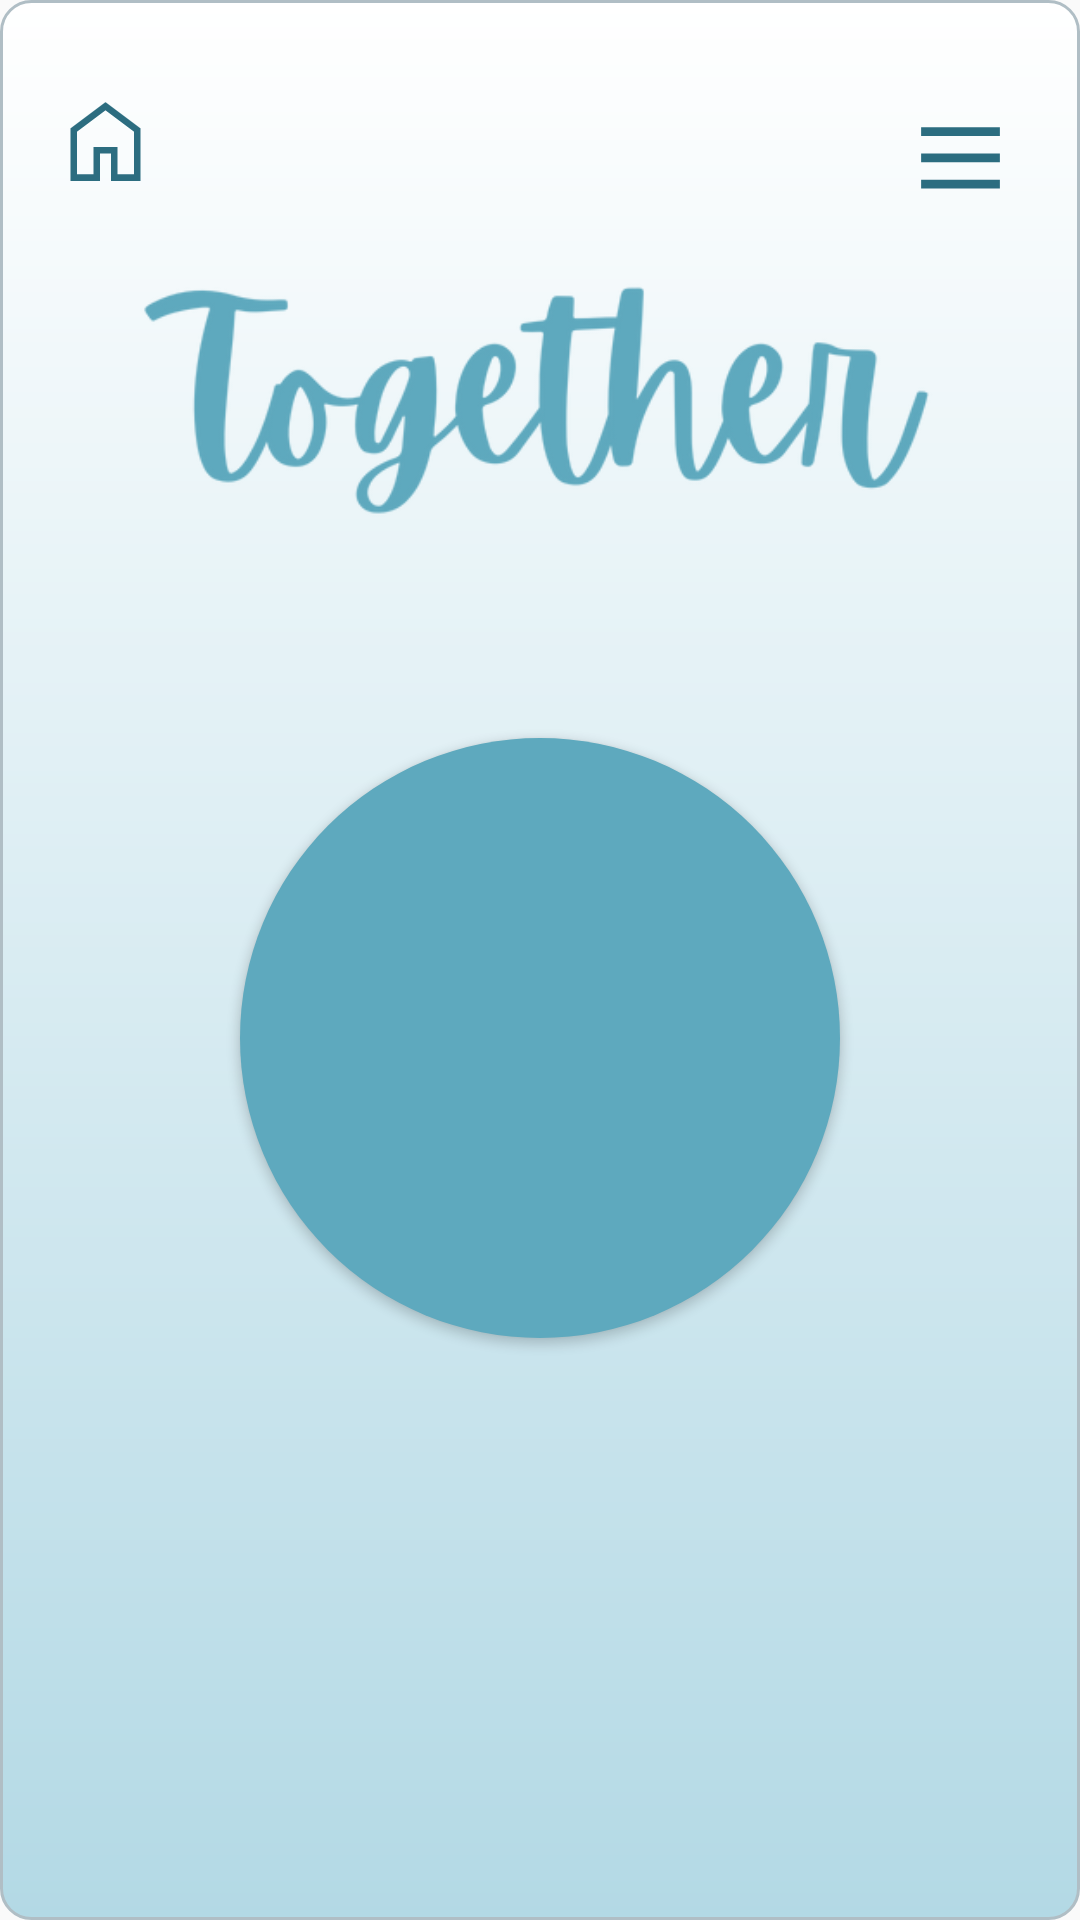

Reconstruct the res/layout file that produces this screen, plus the resources it refers to.
<!-- AndroidManifest.xml: application theme Theme.TogetherApp -->
<!-- res/layout/activity_breathing.xml -->
<?xml version="1.0" encoding="utf-8"?>
<RelativeLayout xmlns:android="http://schemas.android.com/apk/res/android"
    xmlns:app="http://schemas.android.com/apk/res-auto"
    xmlns:tools="http://schemas.android.com/tools"
    android:layout_width="match_parent"
    android:layout_height="match_parent"
    android:background="@drawable/background"
    android:id="@+id/breathing_activity_layout"
    tools:context=".Breathing">

    <include layout="@layout/hamburger"/>
    <include layout="@layout/homebutton"/>

    <ImageView
        android:id="@+id/logo"
        android:layout_width="316dp"
        android:layout_height="144dp"
        android:layout_centerHorizontal="true"
        android:layout_marginTop="50dp"
        android:src="@drawable/namelogo" />

    <Button
        android:id="@+id/button"
        android:layout_width="200dp"
        android:layout_height="200dp"
        android:layout_below="@id/logo"
        android:layout_centerHorizontal="true"
        android:layout_marginTop="42dp"
        android:background="@drawable/round_button"
        android:textColor="@android:color/white"
        android:textSize="24sp"
        android:textStyle="bold" />

    <TextView
        android:id="@+id/breath_text"
        android:layout_width="wrap_content"
        android:layout_height="wrap_content"
        android:textColor="#2C6D80"
        android:textSize="24sp"
        android:layout_marginLeft="15dp"
        android:layout_marginRight="15dp"
        android:gravity="center"
        android:layout_marginTop="60dp"
        android:layout_below="@id/button"
        android:layout_centerHorizontal="true"/>

    <TextView
        android:id="@+id/timer_text"
        android:layout_width="wrap_content"
        android:layout_height="wrap_content"
        android:textColor="#333333"
        android:textStyle="bold"
        android:textSize="48sp"
        android:layout_marginTop="40dp"
        android:layout_below="@id/breath_text"
        android:layout_centerInParent="true"/>

</RelativeLayout>
<!-- res/layout/hamburger.xml (included above) -->
<?xml version="1.0" encoding="utf-8"?>
<RelativeLayout xmlns:android="http://schemas.android.com/apk/res/android"
    android:layout_width="match_parent"
    android:layout_height="match_parent">

    <ImageButton
        android:id="@+id/hamburgerButton"
        android:layout_width="50dp"
        android:layout_height="50dp"
        android:layout_alignParentEnd="true"
        android:layout_marginTop="16dp"
        android:layout_marginEnd="5dp"
        android:background="@android:color/transparent"
        android:src="@drawable/hamburger" />


</RelativeLayout>
<!-- res/layout/homebutton.xml (included above) -->
<?xml version="1.0" encoding="utf-8"?>
<RelativeLayout xmlns:android="http://schemas.android.com/apk/res/android"
    android:layout_width="match_parent"
    android:layout_height="match_parent">

    <ImageButton
        android:id="@+id/homebutton"
        android:layout_width="50dp"
        android:layout_height="50dp"
        android:layout_marginTop="12dp"
        android:layout_marginEnd="5dp"
        android:background="@android:color/transparent"
        android:src="@drawable/homebutton" />

</RelativeLayout>
<!-- resources referenced by this layout -->
<resources>
  <!-- drawable background (drawable) -->
  <shape xmlns:android="http://schemas.android.com/apk/res/android">
      <gradient
          android:startColor="#FFFFFF"
          android:endColor="#b3d9e5"
          android:angle="270" />
      <corners android:radius="10dp" />
      <stroke android:width="1dp" android:color="#B0BEC5" />
      <padding android:left="10dp" android:top="10dp" android:right="10dp" android:bottom="10dp" />
  </shape>
  <!-- drawable hamburger (drawable) -->
  <vector xmlns:android="http://schemas.android.com/apk/res/android"
      android:width="35dp"
      android:height="35dp"
      android:viewportWidth="24.0"
      android:viewportHeight="24.0">
      <path
          android:fillColor="#2C6D80"
          android:pathData="M3,6h18v2H3V6zm0,6h18v2H3v-2zm0,6h18v2H3v-2z" >
      </path>
  </vector>
  <!-- drawable homebutton (drawable) -->
  <vector xmlns:android="http://schemas.android.com/apk/res/android"
      android:width="35dp"
      android:height="35dp"
      android:viewportWidth="960"
      android:viewportHeight="960">
      <path
          android:fillColor="#2C6D80"
          android:pathData="M220,780L370,780L370,530L590,530L590,780L740,780L740,390L480,195L220,390L220,780ZM160,840L160,360L480,120L800,360L800,840L530,840L530,590L430,590L430,840L160,840ZM480,487L480,487L480,487L480,487L480,487L480,487L480,487L480,487L480,487L480,487Z"/>
  </vector>
  <!-- drawable namelogo: png bitmap (drawable, 47315 bytes) -->
  <!-- drawable round_button (drawable) -->
  <?xml version="1.0" encoding="utf-8"?>
  <shape xmlns:android="http://schemas.android.com/apk/res/android" android:shape="oval">
      <corners android:radius="50dp" />
      <solid android:color="@color/crystal_blue" />
  </shape>
  <style name="Theme.TogetherApp" parent="Theme.AppCompat.Light.NoActionBar">
          
          <item name="colorPrimary">@color/purple_500</item>
          <item name="colorPrimaryVariant">@color/purple_700</item>
          <item name="colorOnPrimary">@color/white</item>
          
          <item name="colorSecondary">@color/teal_200</item>
          <item name="colorSecondaryVariant">@color/teal_700</item>
          <item name="colorOnSecondary">@color/black</item>
          
          <item name="android:statusBarColor" tools:targetApi="l">?attr/colorPrimaryVariant</item>
          
      </style>
  <color name="crystal_blue">#5EA9BE</color>
  <color name="purple_500">#FF6200EE</color>
  <color name="purple_700">#FF3700B3</color>
  <color name="white">#FFFFFFFF</color>
  <color name="teal_200">#FF03DAC5</color>
  <color name="teal_700">#FF018786</color>
  <color name="black">#FF000000</color>
</resources>
